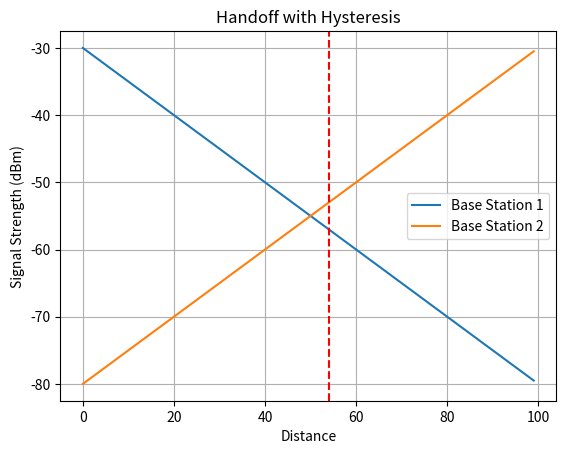

This figure's Python source:
19.
import matplotlib.pyplot as plt
import numpy as np

distance = np.arange(0, 100, 1)

# Signal strengths from two base stations
BS1 = -30 - 0.5 * distance
BS2 = -30 - 0.5 * (100 - distance)

hysteresis = 3
current_bs = 1
handoff_points = []

for i in range(len(distance)):
    if current_bs == 1:
        if BS2[i] > BS1[i] + hysteresis:
            current_bs = 2
            handoff_points.append(distance[i])

plt.plot(distance, BS1, label="Base Station 1")
plt.plot(distance, BS2, label="Base Station 2")
plt.xlabel("Distance")
plt.ylabel("Signal Strength (dBm)")
plt.title("Handoff with Hysteresis")
plt.legend()
plt.grid()

for hp in handoff_points:
    plt.axvline(hp, color='r', linestyle='--')

plt.show()

print("Handoff occurred at:", handoff_points)
